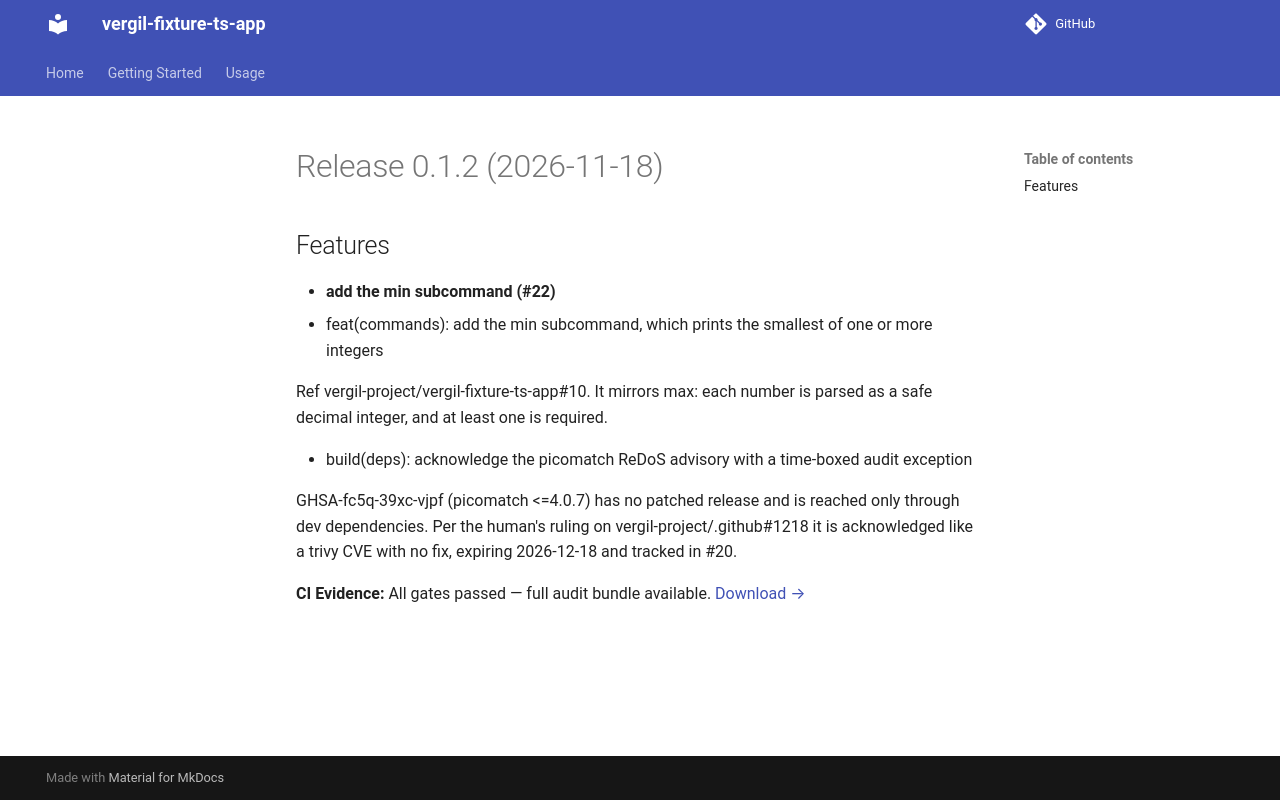

repository: vergil-project/vergil-fixture-ts-app · page: 0.1/releases/v0.1.2/index.html · generator: mkdocs

# Release 0.1.2 (2026-11-18)

## Features

- **add the min subcommand (#22)**
  * feat(commands): add the min subcommand, which prints the smallest of one or more integers

  Ref vergil-project/vergil-fixture-ts-app#10. It mirrors max: each number is parsed as a safe decimal integer, and at least one is required.

  * build(deps): acknowledge the picomatch ReDoS advisory with a time-boxed audit exception

  GHSA-fc5q-39xc-vjpf (picomatch <=4.0.7) has no patched release and is reached only through dev dependencies. Per the human's ruling on vergil-project/.github#1218 it is acknowledged like a trivy CVE with no fix, expiring 2026-12-18 and tracked in #20.
